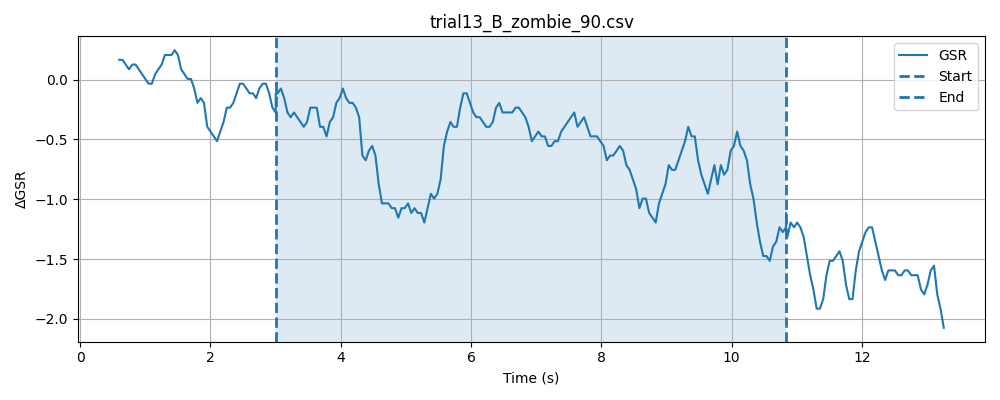

The table this chart was drawn from, first rows:
timestamp, elapsed_sec, gsr_raw, phase
1777617964, 0.02893, 1290, baseline
1777617964, 0.07908, 1291, baseline
1777617964, 0.129, 1291, baseline
1777617964, 0.1792, 1289, baseline
1777617965, 0.2291, 1289, baseline
1777617965, 0.2792, 1289, baseline
1777617965, 0.3293, 1290, baseline
1777617965, 0.3793, 1288, baseline
1777617965, 0.4291, 1290, baseline
1777617965, 0.4793, 1288, baseline
1777617965, 0.5291, 1287, baseline
1777617965, 0.5792, 1288, baseline
1777617965, 0.6292, 1289, baseline
1777617965, 0.679, 1288, baseline
1777617965, 0.7291, 1290, baseline
1777617965, 0.7792, 1290, baseline
1777617965, 0.8292, 1289, baseline
1777617965, 0.8792, 1290, baseline
1777617965, 0.9294, 1291, baseline
1777617965, 0.9794, 1290, baseline
1777617965, 1.029, 1289, baseline
1777617965, 1.08, 1289, baseline
1777617965, 1.13, 1289, baseline
1777617965, 1.18, 1290, baseline
1777617966, 1.23, 1288, baseline
1777617966, 1.28, 1290, baseline
1777617966, 1.33, 1290, baseline
1777617966, 1.38, 1290, baseline
1777617966, 1.43, 1290, baseline
1777617966, 1.48, 1289, baseline
1777617966, 1.53, 1288, baseline
1777617966, 1.58, 1289, baseline
1777617966, 1.63, 1287, baseline
1777617966, 1.68, 1289, baseline
1777617966, 1.73, 1288, baseline
1777617966, 1.78, 1289, baseline
1777617966, 1.83, 1289, baseline
1777617966, 1.88, 1290, baseline
1777617966, 1.93, 1290, baseline
1777617966, 1.98, 1290, baseline
1777617966, 2.03, 1290, baseline
1777617966, 2.08, 1290, baseline
1777617966, 2.13, 1289, baseline
1777617966, 2.18, 1288, baseline
1777617967, 2.23, 1289, baseline
1777617967, 2.28, 1288, baseline
1777617967, 2.33, 1289, baseline
1777617967, 2.38, 1287, baseline
1777617967, 2.43, 1287, baseline
1777617967, 2.48, 1289, baseline
1777617967, 2.53, 1289, baseline
1777617967, 2.58, 1285, baseline
1777617967, 2.63, 1289, baseline
1777617967, 2.68, 1289, baseline
1777617967, 2.73, 1288, baseline
1777617967, 2.78, 1290, baseline
1777617967, 2.83, 1291, baseline
1777617967, 2.88, 1290, baseline
1777617967, 2.93, 1289, baseline
1777617967, 2.98, 1289, baseline
... 227 more rows
